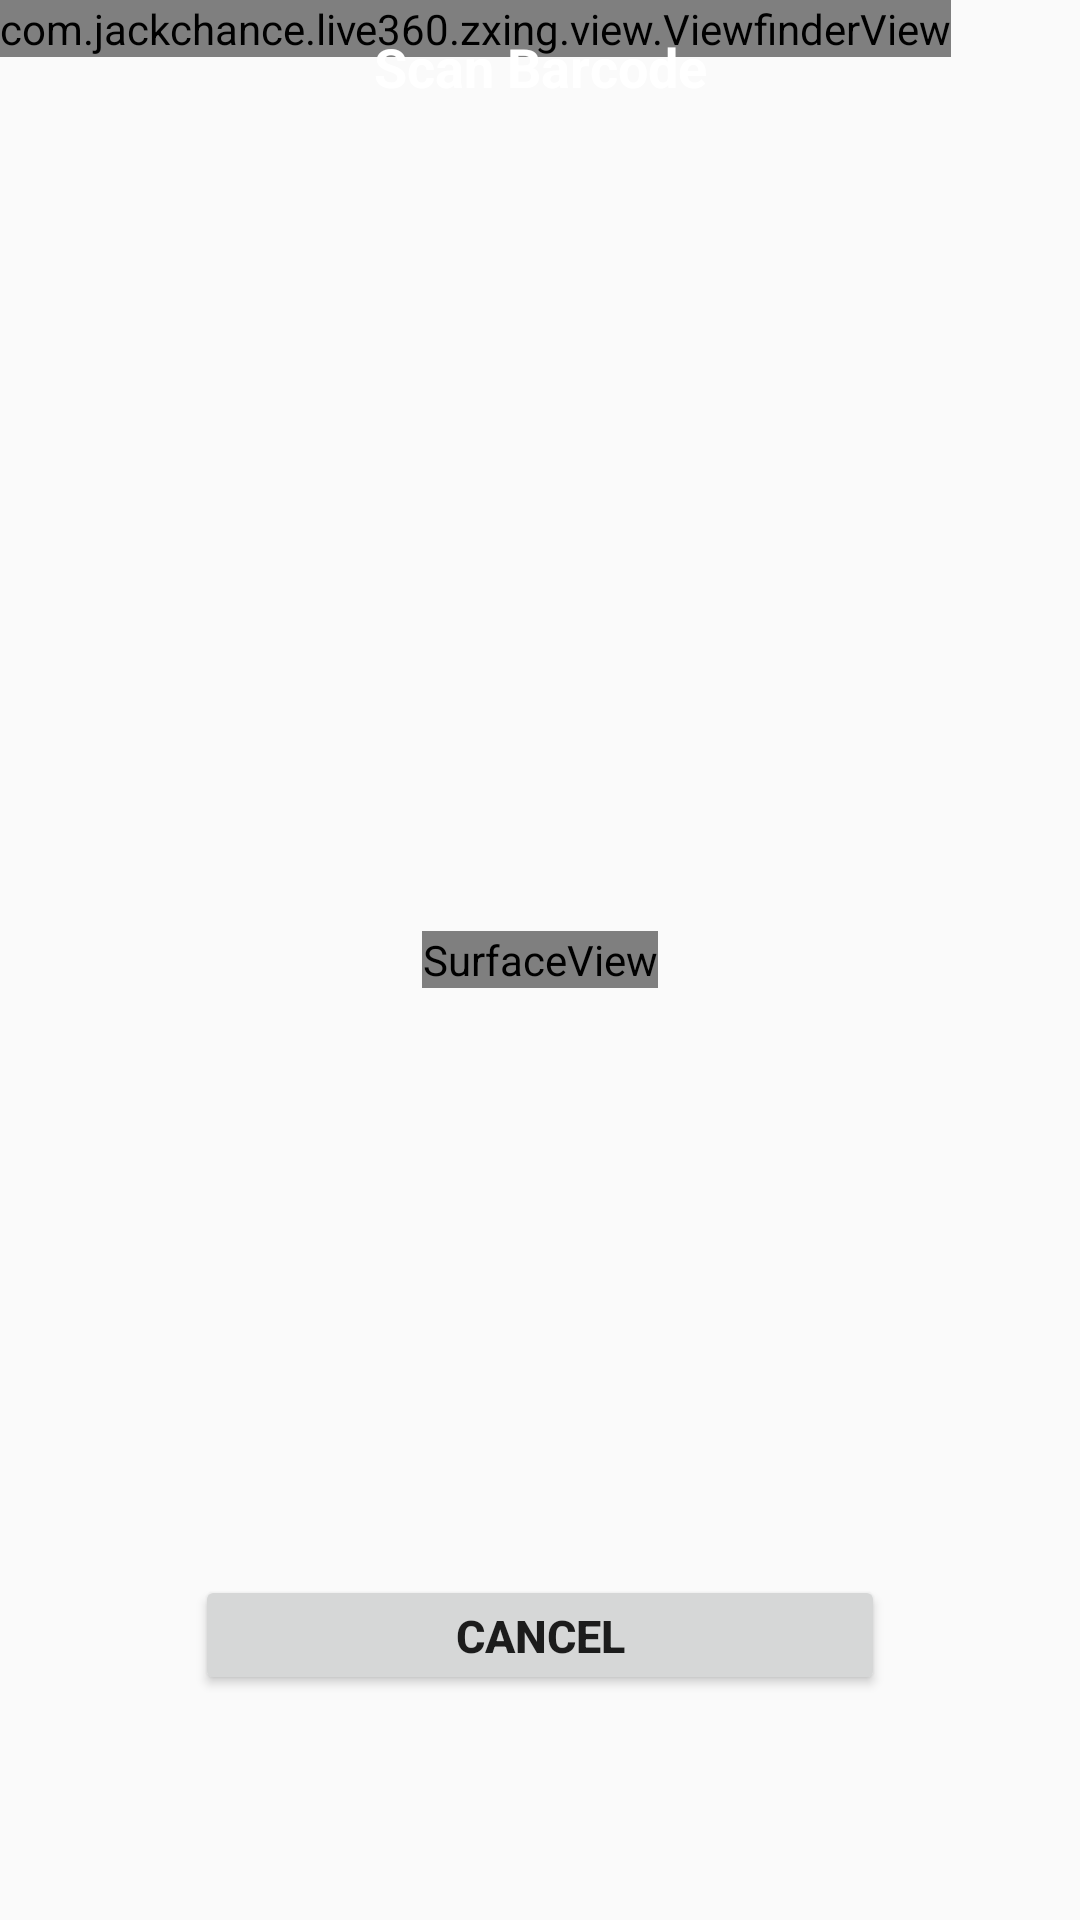

Reconstruct the res/layout file that produces this screen, plus the resources it refers to.
<!-- AndroidManifest.xml: application theme AppTheme -->
<!-- res/layout/camera.xml -->
<?xml version="1.0" encoding="utf-8"?>
<FrameLayout xmlns:android="http://schemas.android.com/apk/res/android"
    android:layout_width="fill_parent"
    android:layout_height="fill_parent" >

    <SurfaceView
        android:id="@+id/preview_view"
        android:layout_width="wrap_content"
        android:layout_height="wrap_content"
        android:layout_gravity="center" />

    <com.jackchance.live360.zxing.view.ViewfinderView
        android:id="@+id/viewfinder_view"
        android:layout_width="wrap_content"
        android:layout_height="wrap_content" />

    <RelativeLayout
        android:layout_width="fill_parent"
        android:layout_height="fill_parent"
        android:layout_gravity="center"
        android:orientation="vertical" >

        <TextView
            android:layout_width="fill_parent"
            android:layout_height="wrap_content"
            android:layout_alignParentTop="true"
            android:layout_centerInParent="true"
            android:gravity="center"
            android:paddingBottom="10dp"
            android:paddingTop="10dp"
            android:text="Scan Barcode"
            android:textColor="@android:color/white"
            android:textSize="18sp"
            android:textStyle="bold" />

        <Button
            android:id="@+id/btn_cancel_scan"
            android:layout_width="230dp"
            android:layout_height="40dp"
            android:layout_alignParentBottom="true"
            android:layout_centerInParent="true"
            android:layout_marginBottom="75dp"
            android:text="@string/cancel"
            android:textSize="15sp"
            android:textStyle="bold" />


        
    </RelativeLayout>

</FrameLayout>
<!-- resources referenced by this layout -->
<resources>
  <string name="cancel">Cancel</string>
  <style name="AppTheme" parent="Theme.AppCompat.Light.NoActionBar">
          
          <item name="colorPrimary">@color/colorPrimary</item>
          <item name="colorPrimaryDark">@color/colorPrimaryDark</item>
          <item name="colorAccent">@color/colorAccent</item>
      </style>
  <color name="colorPrimary">#ffffff</color>
  <color name="colorPrimaryDark">#ffffff</color>
  <color name="colorAccent">#FF4081</color>
</resources>
